3-way image classification set "Blueberry_maturiety" from GitHub (Chrislandry98/IA_gestion_suivi_agricole); label vocabulary: immature, mature, semi-mature.

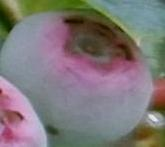
Label: semi-mature

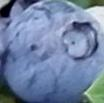
Label: mature

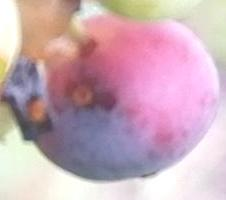
Label: semi-mature

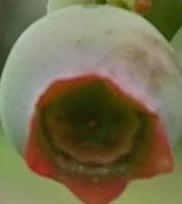
Label: immature

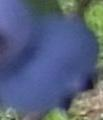
Label: mature

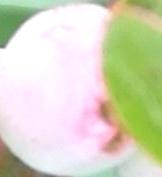
Label: semi-mature
